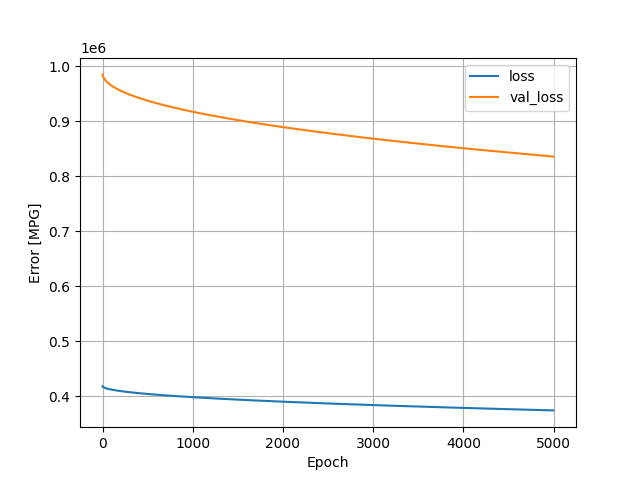

Source data for this figure (header and first rows):
, loss, val_loss, epoch
0, 418278, 984972, 0
1, 417918, 984071, 1
2, 417684, 983358, 2
3, 417496, 982764, 3
4, 417334, 982223, 4
5, 417186, 981742, 5
6, 417053, 981303, 6
7, 416930, 980883, 7
8, 416814, 980493, 8
9, 416706, 980122, 9
10, 416603, 979773, 10
11, 416505, 979438, 11
12, 416411, 979115, 12
13, 416321, 978802, 13
14, 416233, 978500, 14
15, 416149, 978212, 15
16, 416068, 977932, 16
17, 415989, 977662, 17
18, 415912, 977397, 18
19, 415837, 977138, 19
20, 415765, 976885, 20
21, 415694, 976638, 21
22, 415624, 976399, 22
23, 415556, 976161, 23
24, 415490, 975931, 24
25, 415425, 975700, 25
26, 415361, 975477, 26
27, 415298, 975257, 27
28, 415236, 975042, 28
29, 415176, 974834, 29
30, 415116, 974630, 30
31, 415058, 974426, 31
32, 415001, 974226, 32
33, 414944, 974029, 33
34, 414888, 973834, 34
35, 414833, 973644, 35
36, 414779, 973457, 36
37, 414726, 973268, 37
38, 414673, 973088, 38
39, 414621, 972909, 39
40, 414570, 972731, 40
41, 414519, 972557, 41
42, 414470, 972382, 42
43, 414420, 972210, 43
44, 414372, 972044, 44
45, 414323, 971880, 45
46, 414276, 971715, 46
47, 414228, 971551, 47
48, 414181, 971392, 48
49, 414135, 971232, 49
50, 414090, 971074, 50
51, 414045, 970920, 51
52, 414000, 970766, 52
53, 413956, 970613, 53
54, 413912, 970460, 54
55, 413868, 970308, 55
56, 413825, 970160, 56
57, 413782, 970014, 57
58, 413740, 969868, 58
59, 413698, 969723, 59
... 4,940 more rows
